Dataset: processed (GitHub, kiran198910/mlops_binary_image_classifications). Classes: cats, dogs.

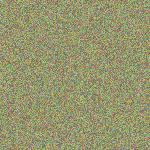
Label: dogs

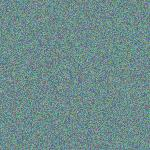
Label: cats

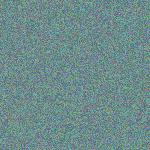
Label: cats

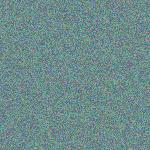
Label: cats

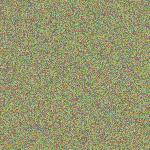
Label: dogs

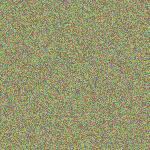
Label: dogs
